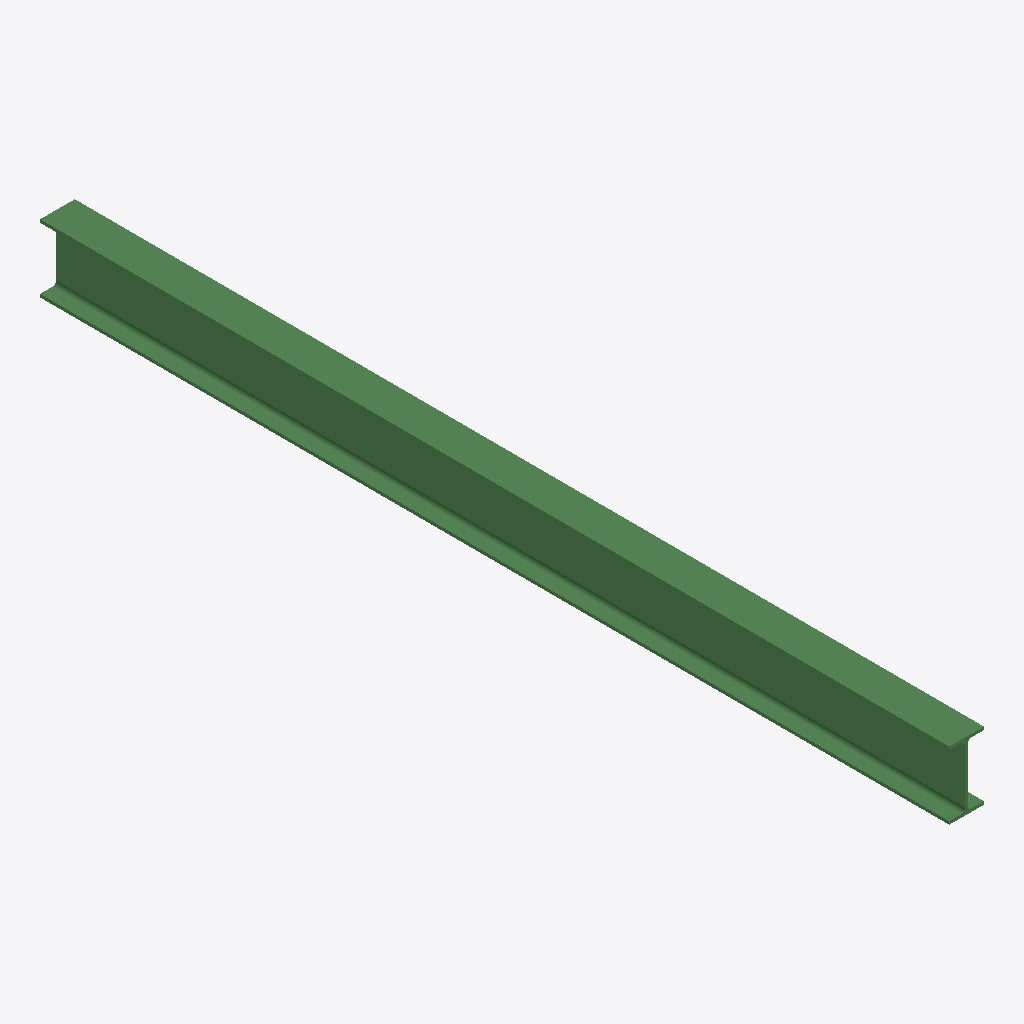
Isometric view of an IFC building model (IFC-SPF (STEP), schema IFC2X3, length unit millimetre), seen from the south-west, elements coloured by IFC class: 1 beam (green).
Extent 0.1 m × 2.2 m × 0.2 m (x, y, z). Storeys (1): Undefined at 0.00 m. Elements (1): 1 IfcBeam.

HEADER;
FILE_DESCRIPTION(('ViewDefinition[AISC_Steel_Detailing]','Option [BaseQuantities:Off]','Option [GridExport:On]','Option [Assemblies:Off]','Option [Bolts:On]','Option [Rebars:On]','Option [PourObjects:Off]','Option [Welds:On]','Option [SurfaceTreatments:On]','Option [LocationBy:0]','Option [ViewColors:Off]','Option [SectionedSpine:Off]','[2 more]'),'2;1');
FILE_NAME('b_821_Qty_1.ifc','2026-05-16T11:53:00',('GIOVANNIPC\\gcorrea'),('Structural Designer'),'IFC Database version: Work','Tekla Structures 2020 Service Pack 5, IFC Export','');
FILE_SCHEMA(('IFC2X3'));
ENDSEC;
DATA;
#37=IFCPROJECT('2G7ZFDNE16yBDU14FA92Me',#5,'Proyecto',$,$,$,$,(#11),#36);
#39=IFCSITE('2xvEzEinjBTea80yOTcujY',#5,'Obra',$,$,#38,$,$,.ELEMENT.,$,$,$,$,$);
#41=IFCBUILDING('00Z6RM94T2hgVlF7kRSnLQ',#5,'Undefined',$,$,#40,$,$,.ELEMENT.,$,$,$);
#43=IFCBUILDINGSTOREY('29hdEUCErFze9E_VIAceOd',#5,'Undefined',$,$,#42,$,$,.ELEMENT.,0.0);
#60=IFCBEAM('0cWoMcRBjFkhCsfnGqZquY',#44,'BEAM','IPE160','IPE160',#48,#59,'ID268325a6-6cbb-4fba-b336-a714348f4e22');
ENDSEC;
